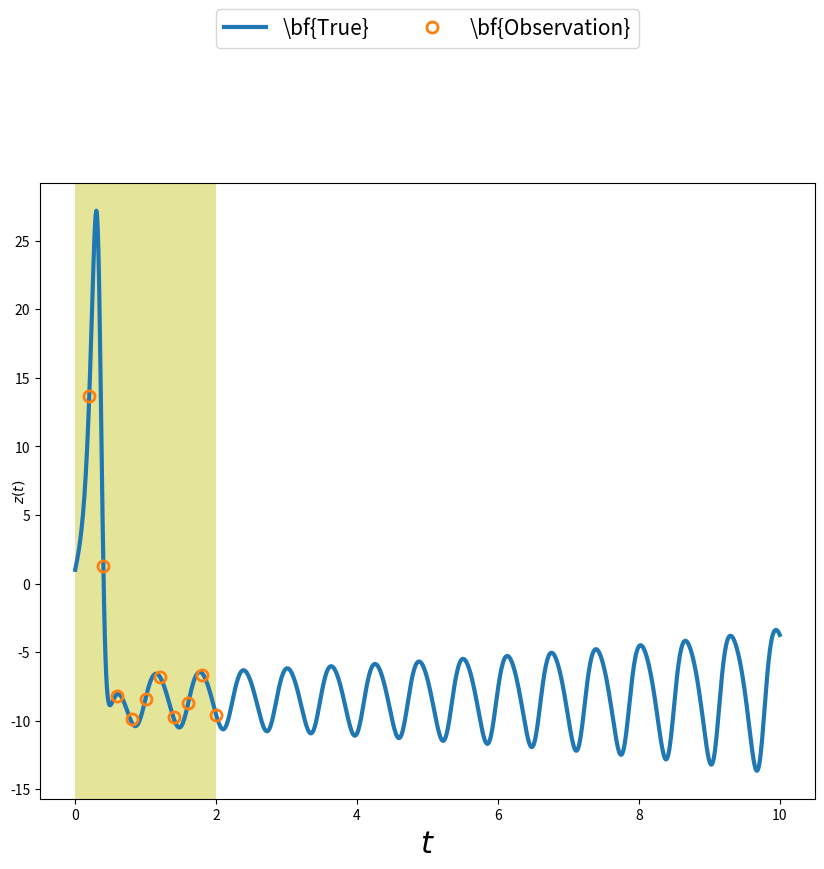
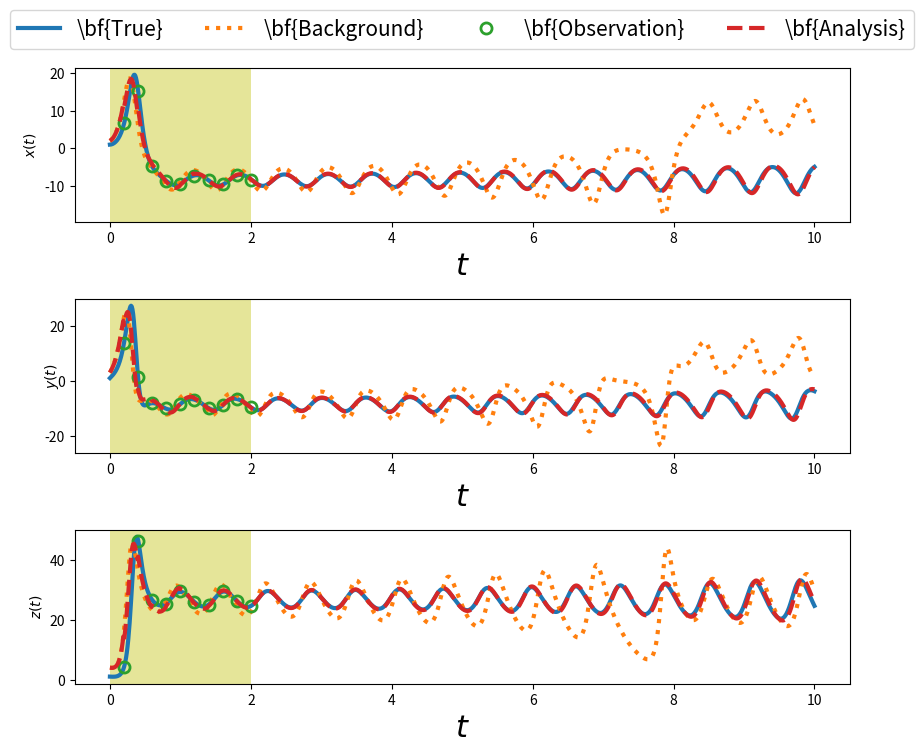

Generate these figures, in order, with matplotlib:
import numpy as np
import matplotlib.pyplot as plt
#from examples import *
#from time_integrators import *
def Lorenz63(state,*args): #Lorenz 63 model
    sigma = args[0]
    beta = args[1]
    rho = args[2]
    x, y, z = state #Unpack the state vector
    f = np.zeros(3) #Derivatives
    f[0] = sigma * (y - x)
    f[1] = x * (rho - z) - y
    f[2] = x * y - beta * z
    return f 

def RK4(rhs,state,dt,*args):
    
    k1 = rhs(state,*args)
    k2 = rhs(state+k1*dt/2,*args)
    k3 = rhs(state+k2*dt/2,*args)
    k4 = rhs(state+k3*dt,*args)

    new_state = state + (dt/6)*(k1+2*k2+2*k3+k4)
    return new_state
    
def Lin3dvar(ub,w,H,R,B,opt):
    
    # The solution of the 3DVAR problem in the linear case requires 
    # the solution of a linear system of equations.
    # Here we utilize the built-in numpy function to do this.
    # Other schemes can be used, instead.
    
    if opt == 1: #model-space approach
        Bi = np.linalg.inv(B)
        Ri = np.linalg.inv(R)
        A = Bi + (H.T)@Ri@H
        b = Bi@ub + (H.T)@Ri@w
        ua = np.linalg.solve(A,b) #solve a linear system 
    
    elif opt == 2: #model-space incremental approach
        
        Bi = np.linalg.inv(B)
        Ri = np.linalg.inv(R)
        A = Bi + (H.T)@Ri@H
        b = (H.T)@Ri@(w-H@ub)
        ua = ub + np.linalg.solve(A,b) #solve a linear system 
        
        
    elif opt == 3: #observation-space incremental approach
    
        A = R + H@B@(H.T)
        b = (w-H@ub)
        ua = ub + B@(H.T)@np.linalg.solve(A,b) #solve a linear system
        
    return ua

#Application: Lorenz 63
# parameters
sigma = 10.0     
beta = 8.0/3.0
rho = 28.0     
dt = 0.01
tm = 10
nt = int(tm/dt)
t = np.linspace(0,tm,nt+1)

############################ Twin experiment ##################################

u0True = np.array([1,1,1]) # True initial conditions
np.random.seed(seed=1)
sig_m= 0.15  # standard deviation for measurement noise
R = sig_m**2*np.eye(3) #covariance matrix for measurement noise
H = np.eye(3) #linear observation operator

dt_m = 0.2 #time period between observations
tm_m = 2 #maximum time for observations
nt_m = int(tm_m/dt_m) #number of observation instants

#t_m = np.linspace(dt_m,tm_m,nt_m) #np.where( (t<=2) & (t%0.1==0) )[0]
ind_m = (np.linspace(int(dt_m/dt),int(tm_m/dt),nt_m)).astype(int)
t_m = t[ind_m]

#time integration
uTrue = np.zeros([3,nt+1])
uTrue[:,0] = u0True
km = 0
w = np.zeros([3,nt_m])
for k in range(nt):
    uTrue[:,k+1] = RK4(Lorenz63,uTrue[:,k],dt,sigma,beta,rho)
    if (km<nt_m) and (k+1==ind_m[km]):
        w[:,km] = H@uTrue[:,k+1] + np.random.normal(0,sig_m,[3,])
        km = km+1



fig, ax = plt.subplots(nrows=1,ncols=1, figsize=(10,8))

ax.plot(t,uTrue[1,:], label=r'\bf{True}', linewidth = 3)
ax.plot(t[ind_m],w[1,:], 'o', fillstyle='none', \
            label=r'\bf{Observation}', markersize = 8, markeredgewidth = 2)
ax.set_xlabel(r'$t$',fontsize=22)
ax.axvspan(0, tm_m, color='y', alpha=0.4, lw=0)

ax.legend(loc="center", bbox_to_anchor=(0.5,1.25),ncol =4,fontsize=15)

ax.set_ylabel(r'$x(t)$', labelpad=5)
ax.set_ylabel(r'$y(t)$', labelpad=-12)
ax.set_ylabel(r'$z(t)$')
fig.subplots_adjust(hspace=0.5)


########################### Data Assimilation ################################
u0b = np.array([2.0,3.0,4.0])

sig_b= 0.1
B = sig_b**2*np.eye(3)

#time integration
ub = np.zeros([3,nt+1])
ub[:,0] = u0b
ua = np.zeros([3,nt+1])
ua[:,0] = u0b
km = 0
for k in range(nt):
    ub[:,k+1] = RK4(Lorenz63,ub[:,k],dt,sigma,beta,rho)
    ua[:,k+1] = RK4(Lorenz63,ua[:,k],dt,sigma,beta,rho)

    if (km<nt_m) and (k+1==ind_m[km]):
        ua[:,k+1] = Lin3dvar(ua[:,k+1],w[:,km],H,R,B,3)  
        km = km+1


############################### Plotting ######################################
fig, ax = plt.subplots(nrows=3,ncols=1, figsize=(10,8))
ax = ax.flat

for k in range(3):
    ax[k].plot(t,uTrue[k,:], label=r'\bf{True}', linewidth = 3)
    ax[k].plot(t,ub[k,:], ':', label=r'\bf{Background}', linewidth = 3)
    ax[k].plot(t[ind_m],w[k,:], 'o', fillstyle='none', \
               label=r'\bf{Observation}', markersize = 8, markeredgewidth = 2)
    ax[k].plot(t,ua[k,:], '--', label=r'\bf{Analysis}', linewidth = 3)
    ax[k].set_xlabel(r'$t$',fontsize=22)
    ax[k].axvspan(0, tm_m, color='y', alpha=0.4, lw=0)

ax[0].legend(loc="center", bbox_to_anchor=(0.5,1.25),ncol =4,fontsize=15)

ax[0].set_ylabel(r'$x(t)$', labelpad=5)
ax[1].set_ylabel(r'$y(t)$', labelpad=-12)
ax[2].set_ylabel(r'$z(t)$')
fig.subplots_adjust(hspace=0.5)